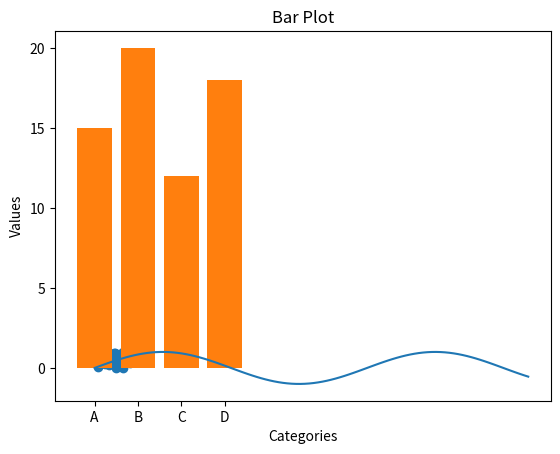

Reproduce this figure in Python.
# -*- coding: utf-8 -*-
"""Introduction to Numpy, Pandas and matplotlib.ipynb

Automatically generated by Colaboratory.

Original file is located at
    https://colab.research.google.com/drive/19w-Ht0qrKrDidfk1MhVxXv_jYupDu0qO

## Lab 4: Introduction to Data Mining with NumPy, Pandas, and Matplotlib

1.   সূচির আইটেম
2.   সূচির আইটেম



1. Introduction to NumPy
   1. Creating Arrays
   2. Array Operations
   3. Indexing and Slicing
   4. Exercises

2. Introduction to Pandas
   1. Creating DataFrames
   2. DataFrame Operations
   3. Data Cleaning
   4. Selecting Data from DataFrame
     -  Selecting by Position (`.iloc`)
     -  Selecting by Label (`.loc`)
   5. Boolean Indexing
   6. Setting Values in DataFrame
   7. Exercises

3. Data Visualization with Matplotlib
   1. Line Plots
   2. Scatter Plots
   3. Bar Plots
   4. Exercises

[লিঙ্ক টেক্সট](https://)## 1. Introduction to NumPy

### 1.1 Creating Arrays
NumPy is a powerful library for numerical computing in Python. It provides support for multidimensional arrays and various mathematical operations. Let's start by creating arrays.
"""

import numpy as np

# Creating a 1-dimensional array
arr1d = np.array([1, 2, 3, 4, 5])
print("1D Array:")
print(arr1d)

# Creating a 2-dimensional array
arr2d = np.array([[1, 2, 3], [4, 5, 6], [7, 8, 9]])
print("\n2D Array:")
print(arr2d)

a= np.array([1,2,3])
b = np.array([(1,2,3),(4,5,6)], dtype = float)

"""Initial placeholders"""

#Create an array of zeros
np.zeros((3,4))

#Create an array of ones
np.ones((2,3,4),dtype=np.int16)

#Create an array of evenly spaced values (step value)
np.arange(10,25,5)

#Create an array of evenly spaced values (number of samples)
np.linspace(0,2,9)

#Create a constant array
np.full((2,2),7)

#Create a 2X2 identity matrix
np.eye(2)

#Create an array with random values
np.random.random((2,2))

#Create an empty array
np.empty((2,5))

"""### 1.2 Array Operations
NumPy allows performing various operations on arrays, such as element-wise operations, aggregation, and broadcasting.

# Basic array operations
"""

arr_sum = np.sum(arr1d)
arr_mean = np.mean(arr1d)
arr_max = np.max(arr1d)

print("\nArray Operations:")
print("Sum:", arr_sum)
print("Mean:", arr_mean)
print("Max:", arr_max)

#Subtraction
c =  np.ones([1,3])
g = c-b
print(g)

ab = a-b
print(ab)
np.subtract(a,b)

#Addition
np.add(b,a)

#Division
np.divide(a,b)

#multiplication
print(np.multiply(a,b))

#exponentiation
print(np.exp(b))

##square root
print(np.sqrt(b))

#print sines of an array
print(np.sin(a))

#sorint array
np.sort(a)

"""### 1.3 Indexing and Slicing
You can access individual elements or slices of elements in a NumPy array using indexing and slicing.

"""

# Indexing and slicing
print("\nIndexing and Slicing:")
print("Element at index 2:", arr1d[2])
print("Slice from index 1 to 3:", arr1d[1:4])

"""### 1.4 Exercises
1. Create a 3x3 NumPy array with random integers between 1 and 10. Compute the sum of all elements in the array.
2. Given the array `arr1 = np.array([12, 52, 33])` and `arr2 = np.array([43, 52, 66])`, perform element-wise multiplication of the two arrays.

## 2. Introduction to Pandas

### 2.1 Creating DataFrames
Pandas provides a DataFrame data structure that allows us to work with labeled data efficiently. Let's start by creating a DataFrame.
"""

import pandas as pd

# Creating a DataFrame from a dictionary
data = {'Name': ['Alice', 'Bob', 'Charlie', 'David', 'Eva'],
        'Age': [25, 30, 22, 28, 24],
        'Salary': [50000, 60000, 45000, 70000, 55000]}

df = pd.DataFrame(data)
print("DataFrame:")
print(df)

"""### 2.2 Selecting Data from DataFrame
Pandas provides various methods to select data from a DataFrame.

#### 2.2.1 Selecting by Position (`.iloc`)
You can use `.iloc` to select rows and columns by their integer positions.

"""

# Selecting the first row
row_0 = df.iloc[0]
print("\nSelecting by Position (iloc):")
print("First Row:")
print(row_0)

# Selecting the value in the second row and 'Age' column
value_2nd_row_age_col = df.iloc[1, df.columns.get_loc('Age')]
print("Value in the 2nd Row and 'Age' Column:", value_2nd_row_age_col)

"""#### 2.2.2 Selecting by Label (`.loc`)
You can use `.loc` to select rows and columns by their labels.

"""

# Selecting rows with specific labels
selected_rows = df.loc[[1, 3]]
print("\nSelecting by Label (loc):")
print("Selected Rows:")
print(selected_rows)

# Selecting a specific cell by label
cell_label = df.loc[2, 'Salary']
print("Value at Row 2 and 'Salary' Column:", cell_label)

"""### 2.3 Boolean Indexing
Boolean indexing allows selecting rows based on conditions.
"""

# Boolean indexing
high_salary_employees = df[df['Salary'] > 55000]
print("\nBoolean Indexing:")
print("Employees with Salary > 55000:")
print(high_salary_employees)

"""### 2.4 Setting Values in DataFrame
You can use the `.loc` method to set values in a DataFrame.
"""

# Setting a new value in the DataFrame
df.loc[0, 'Age'] = 26
print("\nSetting Values in DataFrame:")
print("DataFrame with Updated Age:")
print(df)

# Setting a new column with default values
df['Experience'] = [2, 5, 1, 7, 3]
print("\nAdding a New Column:")
print(df)

"""### 2.5 Exercises
1. Select the last two rows of the DataFrame `df`.
2. Create a new DataFrame containing only the rows where the 'Age' is less than 30 and the 'Salary' is greater than 50000.
3. Set the salary of 'Charlie' to 48000 in the DataFrame `df`.

## 3. Data Visualization with Matplotlib

### 3.1 Line Plots
Matplotlib is a powerful library for data visualization in Python. Let's create a simple line plot.
"""

import matplotlib.pyplot as plt

# Generating data for the plot
x = np.linspace(0, 10, 100)
y = np.sin(x)

# Creating a line plot
plt.plot(x, y)
plt.xlabel('x-axis')
plt.ylabel('y = sin(x)')
plt.title('Simple Line Plot')
plt.show()

"""### 3.2 Scatter Plots
Scatter plots are useful for visualizing the relationship between two variables.

"""

# Generating data for the scatter plot
x = np.random.rand(50)
y = np.random.rand(50)

# Creating a scatter plot
plt.scatter(x, y)
plt.xlabel('x-axis')
plt.ylabel('y-axis')
plt.title('Scatter Plot')
plt.show()

"""### 3.3 Bar Plots
Bar plots are used to compare different categories.

"""

# Generating data for the bar plot
categories = ['A', 'B', 'C', 'D']
values = [15, 20, 12, 18]

# Creating a bar plot
plt.bar(categories, values)
plt.xlabel('Categories')
plt.ylabel('Values')
plt.title('Bar Plot')
plt.show()

"""### 3.4 Exercises
1. Generate a random dataset with two features (X and Y) and create a scatter plot to visualize the relationship between them.
2. Create a bar plot to compare the average salary of different age groups from the DataFrame `df`.
"""

